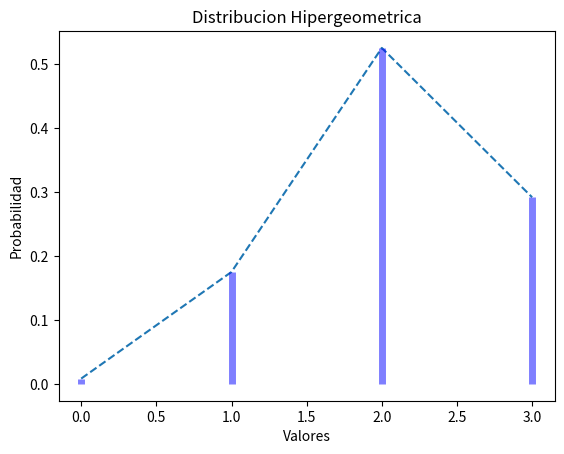

This chart was generated by the following Python code:
from scipy.stats import hypergeom
import matplotlib.pyplot as plt
import numpy as np

N, d, n = 10, 7, 3

hipergeometrica = hypergeom(N,d,n)

x = np.arange(0,n+1)

y = hipergeometrica.pmf(x)

#Estadigrafos
print( "E(X) = ",n*d/N)
print ("var(x) = ",(((N-n)/(N-1))*(n*d/N))*(1-(d/N)))

#Variables
print("X",x)
print("Y",y)


#Generar 100000 muestra

Rand = hypergeom.rvs(N,d,n,size = 10000)
print (Rand)
print("E(Rand)",np.mean(Rand))
print ("V(Rand",np.var(Rand))

plt.plot(x,y, "--")
plt.vlines(x,0,y, colors= "b",lw=5,alpha=0.5)
plt.title("Distribucion Hipergeometrica")
plt.ylabel('Probabilidad')
plt.xlabel('Valores')
plt.show()